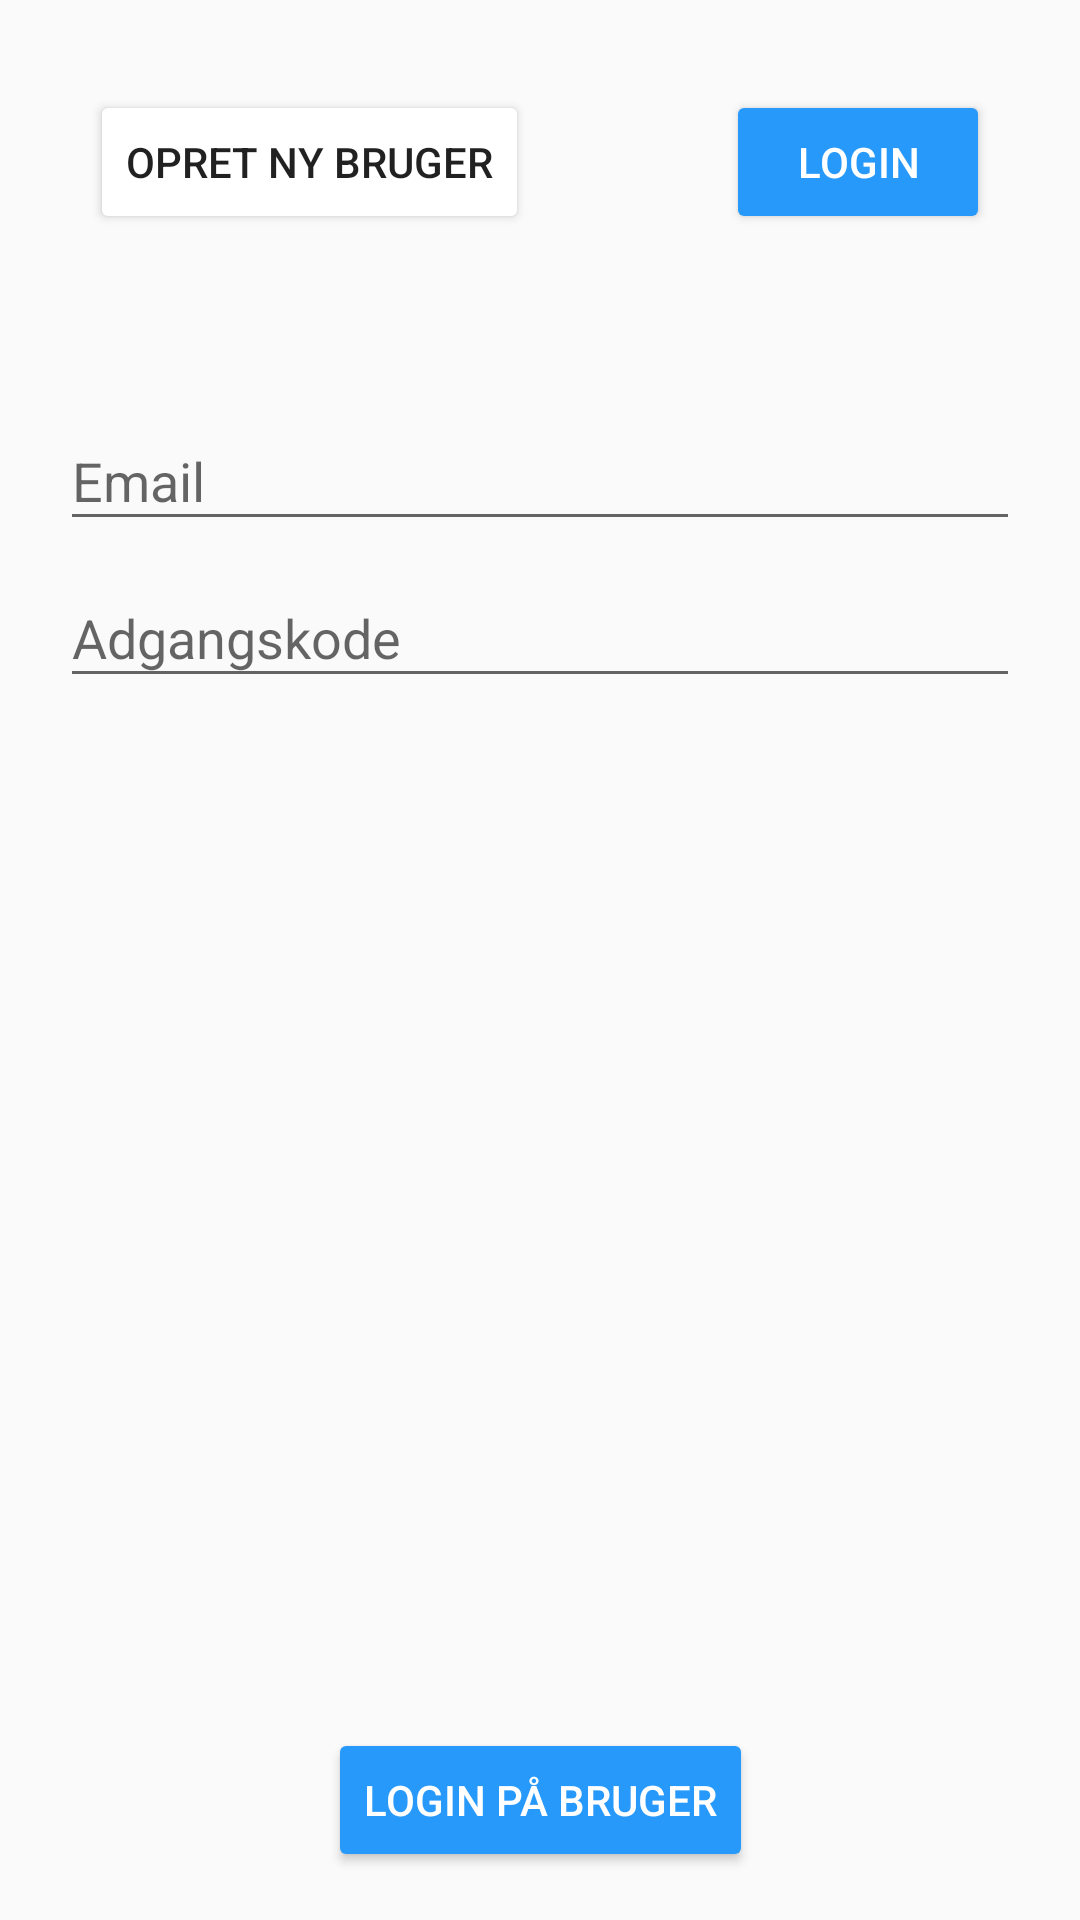

Write the Android layout XML for this screen, with the resource values it uses.
<!-- AndroidManifest.xml: application theme AppTheme -->
<!-- res/layout/activity_login_in.xml -->
<?xml version="1.0" encoding="utf-8"?>
<androidx.constraintlayout.widget.ConstraintLayout xmlns:android="http://schemas.android.com/apk/res/android"
    xmlns:app="http://schemas.android.com/apk/res-auto"
    xmlns:tools="http://schemas.android.com/tools"
    android:layout_width="match_parent"
    android:layout_height="match_parent">

    <com.google.android.material.textfield.TextInputLayout
        android:id="@+id/indsaetEmail"
        android:layout_width="match_parent"
        android:layout_height="wrap_content"
        android:layout_marginTop="50dp"
        android:layout_marginLeft="20dp"
        android:layout_marginRight="20dp"
        app:layout_constraintEnd_toEndOf="parent"
        app:layout_constraintStart_toStartOf="parent"
        app:layout_constraintTop_toBottomOf="@+id/goto_opret_bruger_btn">

        <com.google.android.material.textfield.TextInputEditText
            android:layout_width="match_parent"
            android:layout_height="wrap_content"
            android:hint="Email" />
    </com.google.android.material.textfield.TextInputLayout>

    <com.google.android.material.textfield.TextInputLayout
        android:id="@+id/indsaetAdgangskode"
        android:layout_width="match_parent"
        android:layout_height="wrap_content"
        android:layout_marginLeft="20dp"
        android:layout_marginRight="20dp"
        app:layout_constraintEnd_toEndOf="parent"
        app:layout_constraintStart_toStartOf="parent"
        app:layout_constraintTop_toBottomOf="@+id/indsaetEmail">

        <com.google.android.material.textfield.TextInputEditText
            android:layout_width="match_parent"
            android:layout_height="wrap_content"
            android:hint="Adgangskode" />
    </com.google.android.material.textfield.TextInputLayout>



    <Button
        android:id="@+id/goto_opret_bruger_btn"
        android:layout_width="wrap_content"
        android:layout_height="wrap_content"
        android:backgroundTint="@android:color/white"
        android:text="Opret ny bruger"
        android:layout_margin="30dp"
        app:layout_constraintStart_toStartOf="parent"
        app:layout_constraintTop_toTopOf="parent"
        />

    <Button
        android:id="@+id/goto_loginin_btn"
        android:layout_width="wrap_content"
        android:layout_height="wrap_content"
        android:backgroundTint="@color/colorAccent"
        android:text="Login"
        android:textColor="@android:color/white"
        android:layout_margin="30dp"
        app:layout_constraintEnd_toEndOf="parent"

        app:layout_constraintTop_toTopOf="parent" />

    <Button
        android:id="@+id/login_btn"
        android:layout_width="wrap_content"
        android:layout_height="wrap_content"
        android:layout_marginBottom="16dp"
        android:backgroundTint="@color/colorAccent"
        android:text="Login på bruger"
        android:textColor="@android:color/white"
        app:layout_constraintBottom_toBottomOf="parent"
        app:layout_constraintEnd_toEndOf="parent"
        app:layout_constraintStart_toStartOf="parent" />


</androidx.constraintlayout.widget.ConstraintLayout>
<!-- resources referenced by this layout -->
<resources>
  <color name="colorAccent">#2699FB</color>
  <style name="AppTheme" parent="Theme.AppCompat.Light.DarkActionBar">
          
          <item name="colorPrimary">@color/colorPrimary</item>
          <item name="colorPrimaryDark">@color/colorPrimaryDark</item>
          <item name="colorAccent">@color/colorAccent</item>
      </style>
  <color name="colorPrimary">#002e66</color>
  <color name="colorPrimaryDark">#002e66</color>
</resources>
